Dataset: Dataset_1 (GitHub, sinuose/CNNImageClassificationContests). Classes: BRCA, GBM.

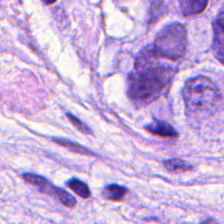
Label: BRCA

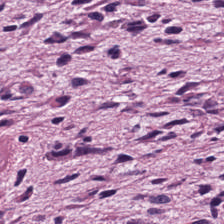
Label: GBM

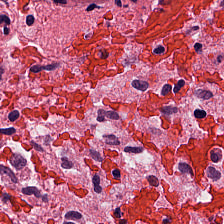
Label: GBM

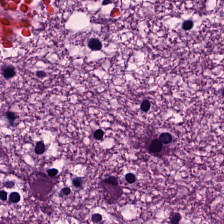
Label: GBM

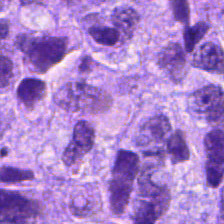
Label: BRCA

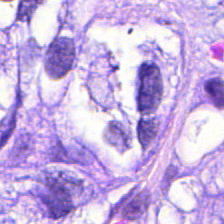
Label: BRCA
